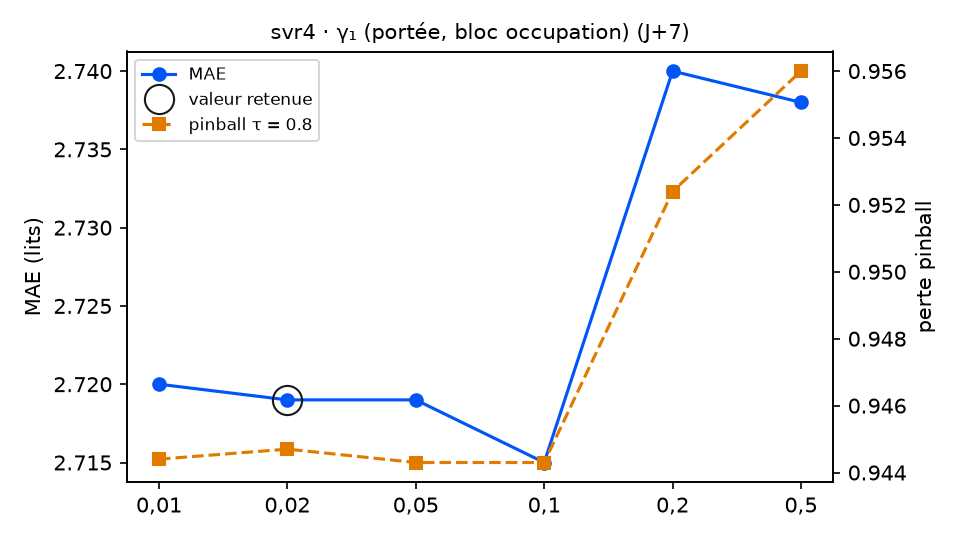

Values plotted in this chart, from the file beside it:
variante; MAE; RMSE; biais; pinball τ=0.8; couverture 90 %; temps (s); DM p (pinball τ=0.8); p Holm; vs choix retenu
gamma1 = 0,01; 2.72; 3.247; -0.906; 0.9444; 87.6; 5.4; 0.2665; 1.0; équivalent
gamma1 = 0,02 (retenu); 2.719; 3.246; -0.904; 0.9447; 87.6; 4.8; ; ; — choix retenu
gamma1 = 0,05; 2.719; 3.246; -0.905; 0.9443; 88.1; 4.9; 0.7997; 1.0; équivalent
gamma1 = 0,1; 2.715; 3.233; -0.921; 0.9443; 89.3; 4.1; 0.9441; 1.0; équivalent
gamma1 = 0,2; 2.74; 3.246; -0.984; 0.9524; 88.1; 4.3; 0.3712; 1.0; équivalent
gamma1 = 0,5; 2.738; 3.247; -0.979; 0.956; 87.6; 4.5; 0.2984; 1.0; équivalent
